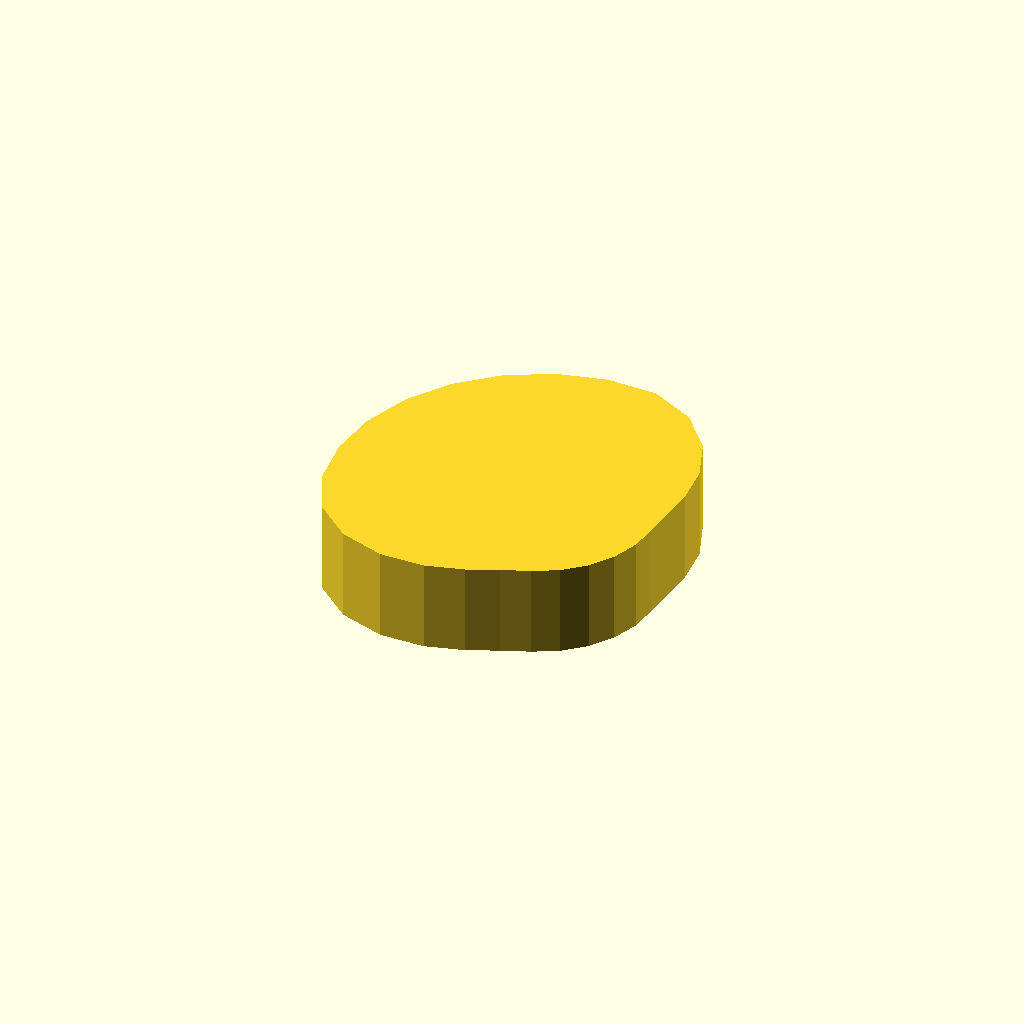
Cell 1: rendered with the file's own defaults.
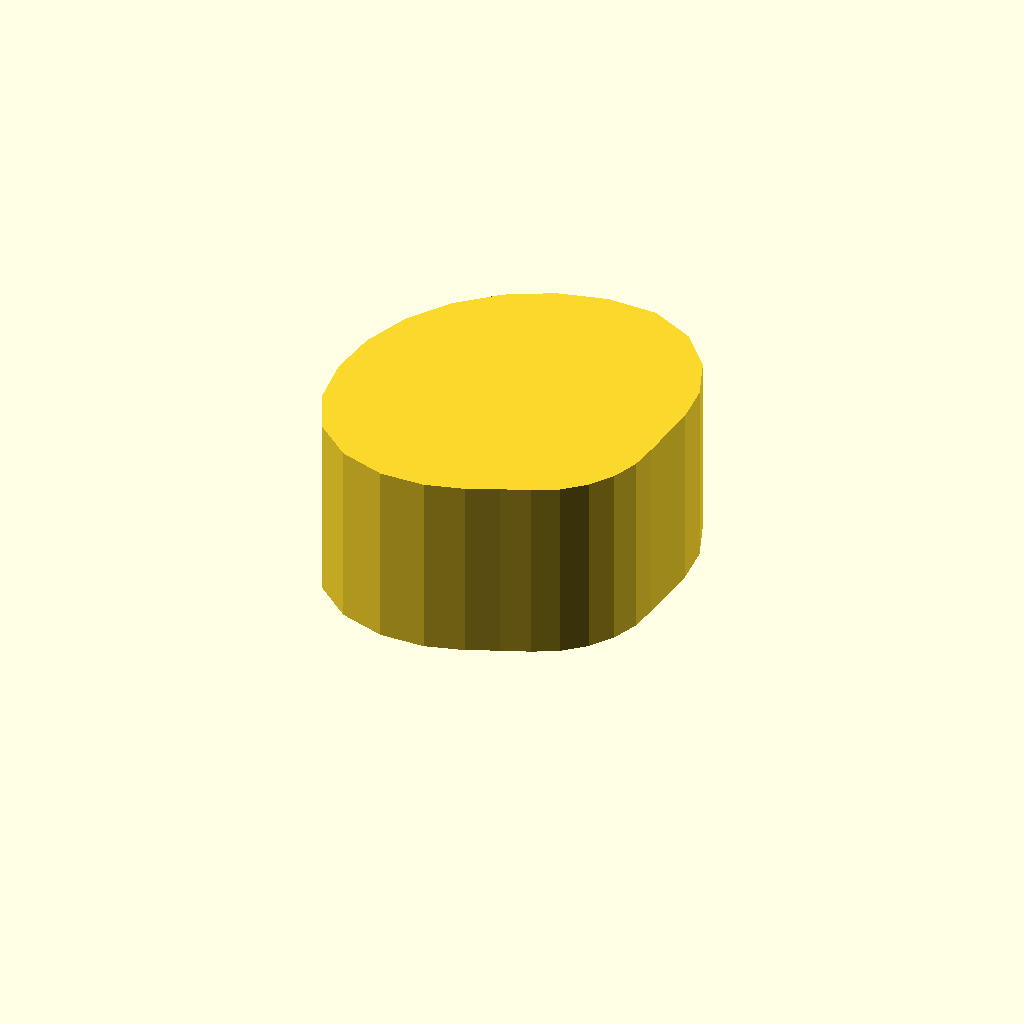
Cell 2 — profile_height set to 24, the other parameters unchanged.
One fixed orthographic camera (rotation 55°, 0°, 25°; colour scheme Cornfield) for every cell.
OpenSCAD source file optional_data/data/sketch1/camdiscs/part_0092.scad:
$fn = 32;

// ----------------------------------------------------------------------
// Cam disc: base radius 15.0 mm, lift 12.0 mm, 26 profile points
// ----------------------------------------------------------------------

// --- parameters (mm) ---
profile_height = 12;      // extrusion height
profile_points = 26;      // points of the closed outline

profile = [[42, 18.524], [42.307, 22.297], [42.681, 26.754], [42.202, 31.992], [40.088, 37.486], [35.999, 42.253], [30.23, 45.127], [23.746, 45.327], [17.426, 43.77], [11.662, 40.745], [6.79, 36.428], [3.093, 31.072], [0.785, 24.986], [0, 18.524], [0.785, 12.063], [3.436, 6.157], [8.312, 1.968], [14.214, 0], [19.992, 0.047], [24.921, 1.399], [28.868, 3.137], [32.319, 4.499], [35.521, 6.179], [38.228, 8.577], [40.282, 11.553], [41.564, 14.934]];  // single closed polygon, 26 points, counter clockwise

// --- the one profile operation ---
linear_extrude(height = profile_height) polygon(points = profile);
Parameter table extracted from the source (name, type, default, range or options):
profile_height: number, default 12
profile_points: number, default 26
